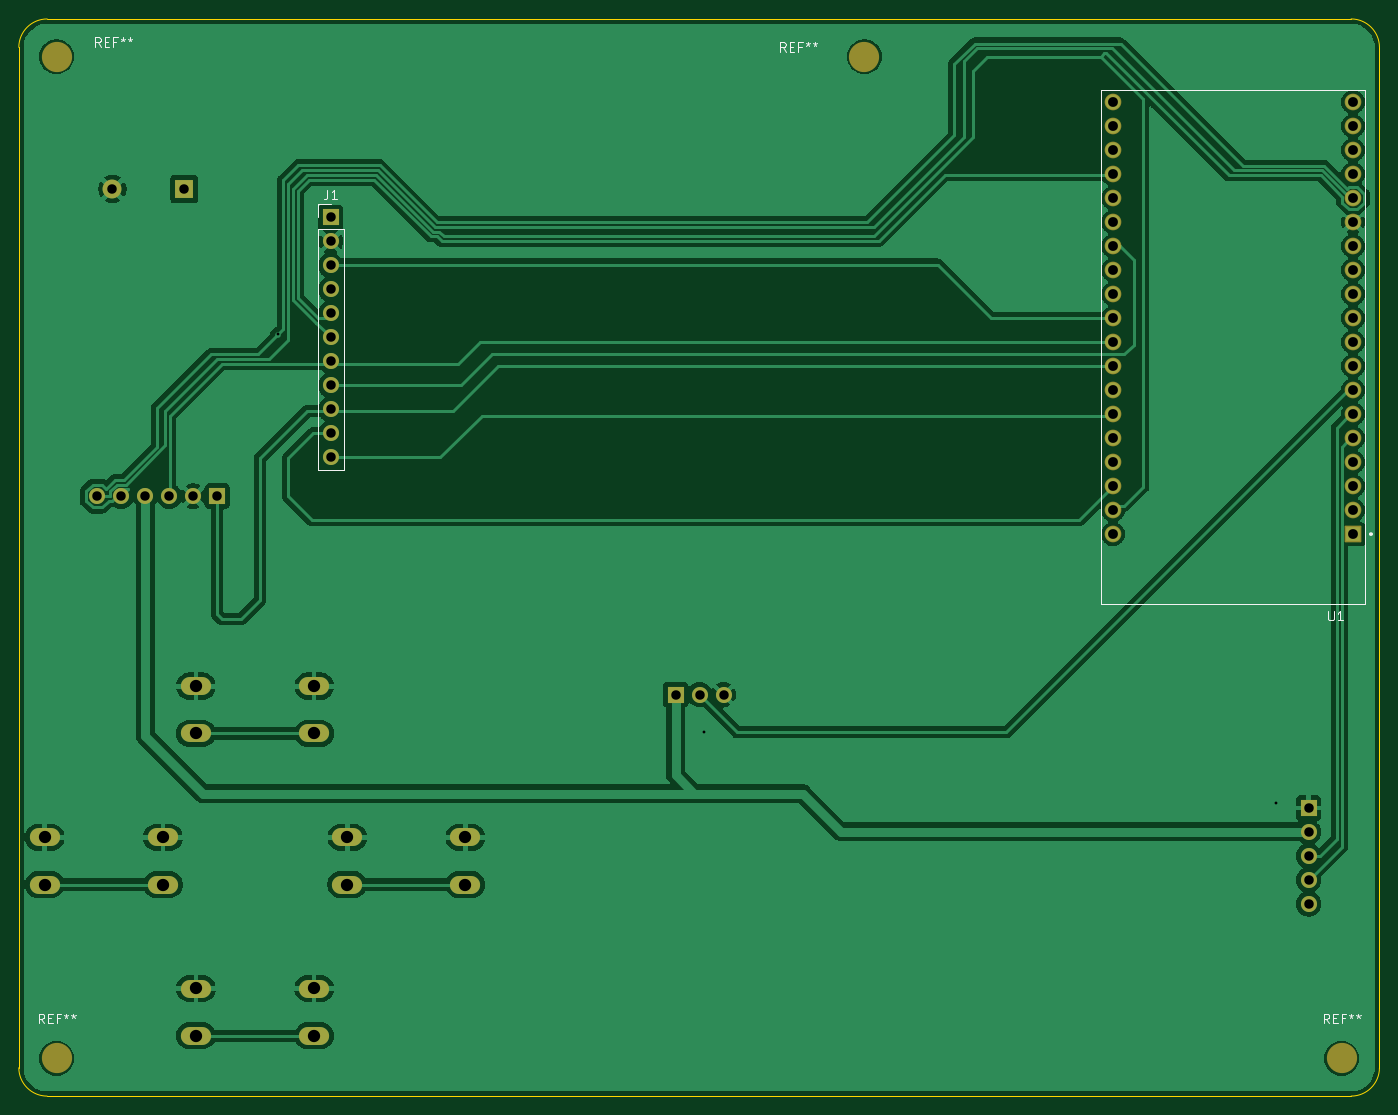
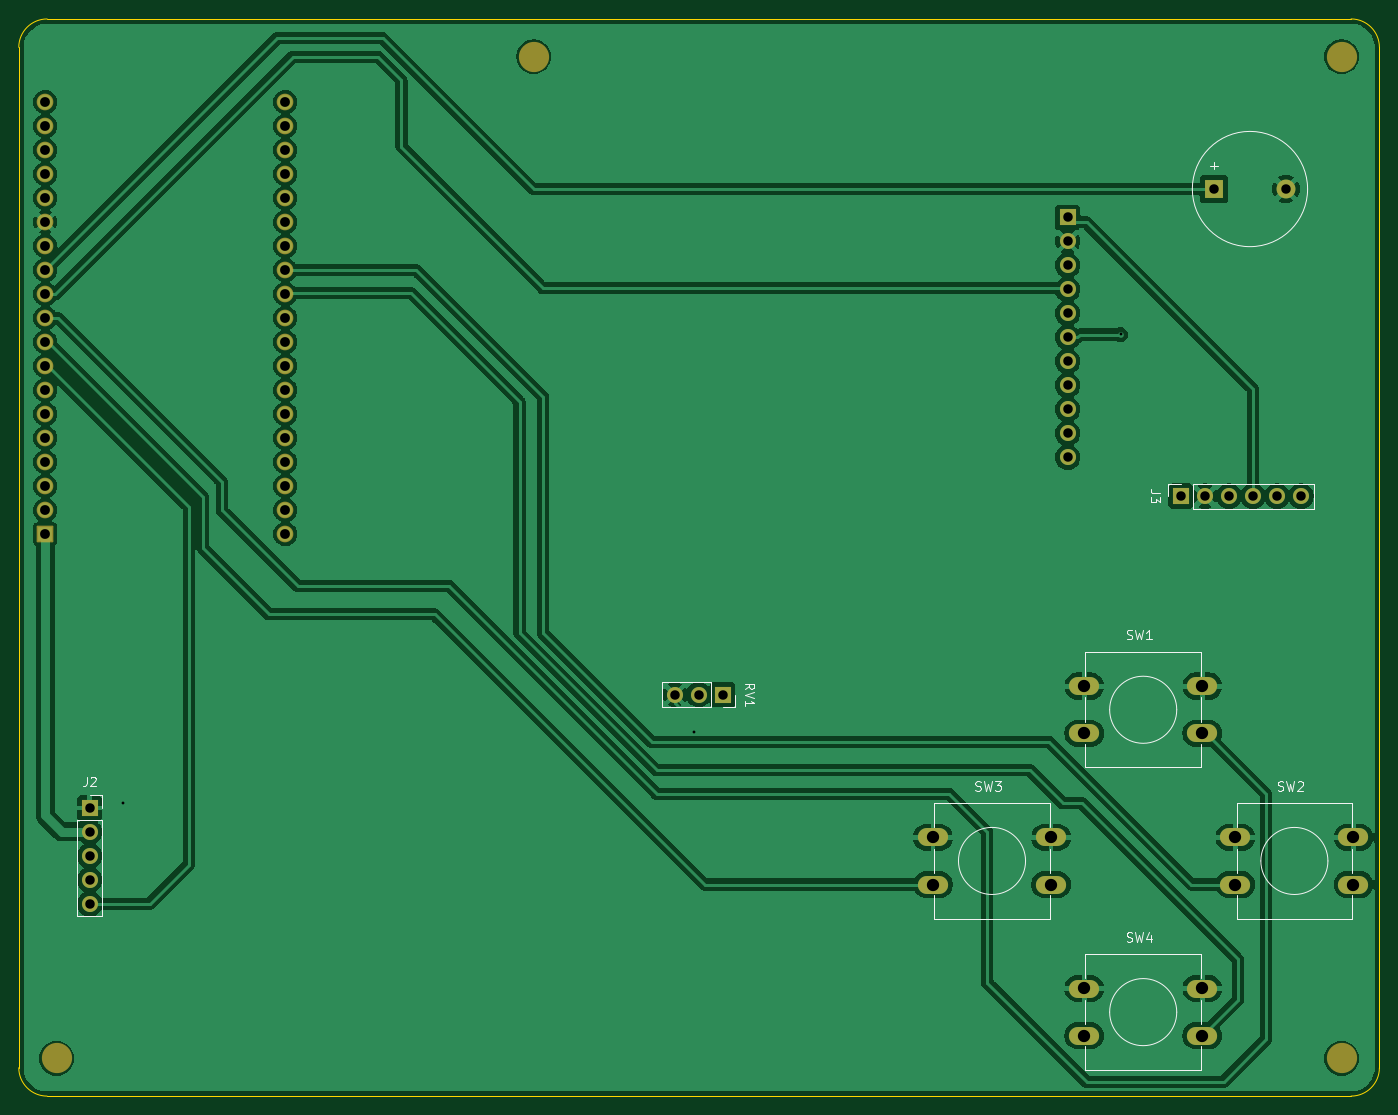
Circuit board: 10 layer files. Board 144.0 x 114.0 mm.
- bottom_copper: Set_In_Stone-B_Cu.gbr (140239 bytes)
- bottom_mask: Set_In_Stone-B_Mask.gbr (3776 bytes)
- paste: Set_In_Stone-B_Paste.gbr (457 bytes)
- bottom_silk: Set_In_Stone-B_SilkS.gbr (16233 bytes)
- outline: Set_In_Stone-Edge_Cuts.gbr (837 bytes)
- top_copper: Set_In_Stone-F_Cu.gbr (113944 bytes)
- top_mask: Set_In_Stone-F_Mask.gbr (3776 bytes)
- paste: Set_In_Stone-F_Paste.gbr (457 bytes)
- top_silk: Set_In_Stone-F_SilkS.gbr (11391 bytes)
- drill: Set_In_Stone-PTH.drl (1414 bytes)

=== bottom_copper: Set_In_Stone-B_Cu.gbr (140239 bytes, source omitted) ===
=== bottom_mask: Set_In_Stone-B_Mask.gbr ===
%TF.GenerationSoftware,KiCad,Pcbnew,10.0.1*%
%TF.CreationDate,2026-06-28T18:03:29+05:45*%
%TF.ProjectId,Set_In_Stone,5365745f-496e-45f5-9374-6f6e652e6b69,rev?*%
%TF.SameCoordinates,Original*%
%TF.FileFunction,Soldermask,Bot*%
%TF.FilePolarity,Negative*%
%FSLAX46Y46*%
G04 Gerber Fmt 4.6, Leading zero omitted, Abs format (unit mm)*
G04 Created by KiCad (PCBNEW 10.0.1) date 2026-06-28 18:03:29*
%MOMM*%
%LPD*%
G01*
G04 APERTURE LIST*
G04 Aperture macros list*
%AMRoundRect*
0 Rectangle with rounded corners*
0 $1 Rounding radius*
0 $2 $3 $4 $5 $6 $7 $8 $9 X,Y pos of 4 corners*
0 Add a 4 corners polygon primitive as box body*
4,1,4,$2,$3,$4,$5,$6,$7,$8,$9,$2,$3,0*
0 Add four circle primitives for the rounded corners*
1,1,$1+$1,$2,$3*
1,1,$1+$1,$4,$5*
1,1,$1+$1,$6,$7*
1,1,$1+$1,$8,$9*
0 Add four rect primitives between the rounded corners*
20,1,$1+$1,$2,$3,$4,$5,0*
20,1,$1+$1,$4,$5,$6,$7,0*
20,1,$1+$1,$6,$7,$8,$9,0*
20,1,$1+$1,$8,$9,$2,$3,0*%
G04 Aperture macros list end*
%ADD10C,2.000000*%
%ADD11R,2.000000X2.000000*%
%ADD12RoundRect,0.102000X0.780000X0.780000X-0.780000X0.780000X-0.780000X-0.780000X0.780000X-0.780000X0*%
%ADD13C,1.764000*%
%ADD14C,3.200000*%
%ADD15R,1.700000X1.700000*%
%ADD16C,1.700000*%
%ADD17O,3.200000X1.900000*%
G04 APERTURE END LIST*
D10*
%TO.C,BZ1*%
X85400000Y-57500000D03*
D11*
X93000000Y-57500000D03*
%TD*%
D12*
%TO.C,U1*%
X216700000Y-94020000D03*
D13*
X216700000Y-91480000D03*
X216700000Y-88940000D03*
X216700000Y-86400000D03*
X216700000Y-83860000D03*
X216700000Y-81320000D03*
X216700000Y-78780000D03*
X216700000Y-76240000D03*
X216700000Y-73700000D03*
X216700000Y-71160000D03*
X216700000Y-68620000D03*
X216700000Y-66080000D03*
X216700000Y-63540000D03*
X216700000Y-61000000D03*
X216700000Y-58460000D03*
X216700000Y-55920000D03*
X216700000Y-53380000D03*
X216700000Y-50840000D03*
X216700000Y-48300000D03*
X191300000Y-94020000D03*
X191300000Y-91480000D03*
X191300000Y-88940000D03*
X191300000Y-86400000D03*
X191300000Y-83860000D03*
X191300000Y-81320000D03*
X191300000Y-78780000D03*
X191300000Y-76240000D03*
X191300000Y-73700000D03*
X191300000Y-71160000D03*
X191300000Y-68620000D03*
X191300000Y-66080000D03*
X191300000Y-63540000D03*
X191300000Y-61000000D03*
X191300000Y-58460000D03*
X191300000Y-55920000D03*
X191300000Y-53380000D03*
X191300000Y-50840000D03*
X191300000Y-48300000D03*
%TD*%
D14*
%TO.C,REF\u002A\u002A*%
X165000000Y-43500000D03*
%TD*%
%TO.C,REF\u002A\u002A*%
X79500000Y-43500000D03*
%TD*%
%TO.C,REF\u002A\u002A*%
X215500000Y-149500000D03*
%TD*%
%TO.C,REF\u002A\u002A*%
X79500000Y-149500000D03*
%TD*%
D15*
%TO.C,J1*%
X108500000Y-60500000D03*
D16*
X108500000Y-63040000D03*
X108500000Y-65580000D03*
X108500000Y-68120000D03*
X108500000Y-70660000D03*
X108500000Y-73200000D03*
X108500000Y-75740000D03*
X108500000Y-78280000D03*
X108500000Y-80820000D03*
X108500000Y-83360000D03*
X108500000Y-85900000D03*
%TD*%
D17*
%TO.C,SW2*%
X90750000Y-126111333D03*
X78250000Y-126111333D03*
X90750000Y-131111333D03*
X78250000Y-131111333D03*
%TD*%
%TO.C,SW1*%
X106750000Y-110111333D03*
X94250000Y-110111333D03*
X106750000Y-115111333D03*
X94250000Y-115111333D03*
%TD*%
D15*
%TO.C,J2*%
X212000000Y-123000000D03*
D16*
X212000000Y-125540000D03*
X212000000Y-128080000D03*
X212000000Y-130620000D03*
X212000000Y-133160000D03*
%TD*%
D15*
%TO.C,J3*%
X96500000Y-90000000D03*
D16*
X93960000Y-90000000D03*
X91420000Y-90000000D03*
X88880000Y-90000000D03*
X86340000Y-90000000D03*
X83800000Y-90000000D03*
%TD*%
D15*
%TO.C,RV1*%
X145000000Y-111000000D03*
D16*
X147540000Y-111000000D03*
X150080000Y-111000000D03*
%TD*%
D17*
%TO.C,SW3*%
X122750000Y-126111333D03*
X110250000Y-126111333D03*
X122750000Y-131111333D03*
X110250000Y-131111333D03*
%TD*%
%TO.C,SW4*%
X106750000Y-142111333D03*
X94250000Y-142111333D03*
X106750000Y-147111333D03*
X94250000Y-147111333D03*
%TD*%
M02*

=== paste: Set_In_Stone-B_Paste.gbr ===
%TF.GenerationSoftware,KiCad,Pcbnew,10.0.1*%
%TF.CreationDate,2026-06-28T18:03:29+05:45*%
%TF.ProjectId,Set_In_Stone,5365745f-496e-45f5-9374-6f6e652e6b69,rev?*%
%TF.SameCoordinates,Original*%
%TF.FileFunction,Paste,Bot*%
%TF.FilePolarity,Positive*%
%FSLAX46Y46*%
G04 Gerber Fmt 4.6, Leading zero omitted, Abs format (unit mm)*
G04 Created by KiCad (PCBNEW 10.0.1) date 2026-06-28 18:03:29*
%MOMM*%
%LPD*%
G01*
G04 APERTURE LIST*
G04 APERTURE END LIST*
M02*

=== bottom_silk: Set_In_Stone-B_SilkS.gbr (16233 bytes, source omitted) ===
=== outline: Set_In_Stone-Edge_Cuts.gbr ===
%TF.GenerationSoftware,KiCad,Pcbnew,10.0.1*%
%TF.CreationDate,2026-06-28T18:03:29+05:45*%
%TF.ProjectId,Set_In_Stone,5365745f-496e-45f5-9374-6f6e652e6b69,rev?*%
%TF.SameCoordinates,Original*%
%TF.FileFunction,Profile,NP*%
%FSLAX46Y46*%
G04 Gerber Fmt 4.6, Leading zero omitted, Abs format (unit mm)*
G04 Created by KiCad (PCBNEW 10.0.1) date 2026-06-28 18:03:29*
%MOMM*%
%LPD*%
G01*
G04 APERTURE LIST*
%TA.AperFunction,Profile*%
%ADD10C,0.050000*%
%TD*%
G04 APERTURE END LIST*
D10*
X75500000Y-42500000D02*
X75500000Y-42500000D01*
G75*
G02*
X78500000Y-39500000I3000000J0D01*
G01*
X216500000Y-39500000D01*
G75*
G02*
X219500000Y-42500000I0J-3000000D01*
G01*
X219500000Y-150500000D01*
G75*
G02*
X216500000Y-153500000I-3000000J0D01*
G01*
X78500000Y-153500000D01*
G75*
G02*
X75500000Y-150500000I0J3000000D01*
G01*
X75500000Y-42500000D01*
M02*

=== top_copper: Set_In_Stone-F_Cu.gbr (113944 bytes, source omitted) ===
=== top_mask: Set_In_Stone-F_Mask.gbr ===
%TF.GenerationSoftware,KiCad,Pcbnew,10.0.1*%
%TF.CreationDate,2026-06-28T18:03:29+05:45*%
%TF.ProjectId,Set_In_Stone,5365745f-496e-45f5-9374-6f6e652e6b69,rev?*%
%TF.SameCoordinates,Original*%
%TF.FileFunction,Soldermask,Top*%
%TF.FilePolarity,Negative*%
%FSLAX46Y46*%
G04 Gerber Fmt 4.6, Leading zero omitted, Abs format (unit mm)*
G04 Created by KiCad (PCBNEW 10.0.1) date 2026-06-28 18:03:29*
%MOMM*%
%LPD*%
G01*
G04 APERTURE LIST*
G04 Aperture macros list*
%AMRoundRect*
0 Rectangle with rounded corners*
0 $1 Rounding radius*
0 $2 $3 $4 $5 $6 $7 $8 $9 X,Y pos of 4 corners*
0 Add a 4 corners polygon primitive as box body*
4,1,4,$2,$3,$4,$5,$6,$7,$8,$9,$2,$3,0*
0 Add four circle primitives for the rounded corners*
1,1,$1+$1,$2,$3*
1,1,$1+$1,$4,$5*
1,1,$1+$1,$6,$7*
1,1,$1+$1,$8,$9*
0 Add four rect primitives between the rounded corners*
20,1,$1+$1,$2,$3,$4,$5,0*
20,1,$1+$1,$4,$5,$6,$7,0*
20,1,$1+$1,$6,$7,$8,$9,0*
20,1,$1+$1,$8,$9,$2,$3,0*%
G04 Aperture macros list end*
%ADD10C,2.000000*%
%ADD11R,2.000000X2.000000*%
%ADD12RoundRect,0.102000X0.780000X0.780000X-0.780000X0.780000X-0.780000X-0.780000X0.780000X-0.780000X0*%
%ADD13C,1.764000*%
%ADD14C,3.200000*%
%ADD15R,1.700000X1.700000*%
%ADD16C,1.700000*%
%ADD17O,3.200000X1.900000*%
G04 APERTURE END LIST*
D10*
%TO.C,BZ1*%
X85400000Y-57500000D03*
D11*
X93000000Y-57500000D03*
%TD*%
D12*
%TO.C,U1*%
X216700000Y-94020000D03*
D13*
X216700000Y-91480000D03*
X216700000Y-88940000D03*
X216700000Y-86400000D03*
X216700000Y-83860000D03*
X216700000Y-81320000D03*
X216700000Y-78780000D03*
X216700000Y-76240000D03*
X216700000Y-73700000D03*
X216700000Y-71160000D03*
X216700000Y-68620000D03*
X216700000Y-66080000D03*
X216700000Y-63540000D03*
X216700000Y-61000000D03*
X216700000Y-58460000D03*
X216700000Y-55920000D03*
X216700000Y-53380000D03*
X216700000Y-50840000D03*
X216700000Y-48300000D03*
X191300000Y-94020000D03*
X191300000Y-91480000D03*
X191300000Y-88940000D03*
X191300000Y-86400000D03*
X191300000Y-83860000D03*
X191300000Y-81320000D03*
X191300000Y-78780000D03*
X191300000Y-76240000D03*
X191300000Y-73700000D03*
X191300000Y-71160000D03*
X191300000Y-68620000D03*
X191300000Y-66080000D03*
X191300000Y-63540000D03*
X191300000Y-61000000D03*
X191300000Y-58460000D03*
X191300000Y-55920000D03*
X191300000Y-53380000D03*
X191300000Y-50840000D03*
X191300000Y-48300000D03*
%TD*%
D14*
%TO.C,REF\u002A\u002A*%
X165000000Y-43500000D03*
%TD*%
%TO.C,REF\u002A\u002A*%
X79500000Y-43500000D03*
%TD*%
%TO.C,REF\u002A\u002A*%
X215500000Y-149500000D03*
%TD*%
%TO.C,REF\u002A\u002A*%
X79500000Y-149500000D03*
%TD*%
D15*
%TO.C,J1*%
X108500000Y-60500000D03*
D16*
X108500000Y-63040000D03*
X108500000Y-65580000D03*
X108500000Y-68120000D03*
X108500000Y-70660000D03*
X108500000Y-73200000D03*
X108500000Y-75740000D03*
X108500000Y-78280000D03*
X108500000Y-80820000D03*
X108500000Y-83360000D03*
X108500000Y-85900000D03*
%TD*%
D17*
%TO.C,SW2*%
X90750000Y-126111333D03*
X78250000Y-126111333D03*
X90750000Y-131111333D03*
X78250000Y-131111333D03*
%TD*%
%TO.C,SW1*%
X106750000Y-110111333D03*
X94250000Y-110111333D03*
X106750000Y-115111333D03*
X94250000Y-115111333D03*
%TD*%
D15*
%TO.C,J2*%
X212000000Y-123000000D03*
D16*
X212000000Y-125540000D03*
X212000000Y-128080000D03*
X212000000Y-130620000D03*
X212000000Y-133160000D03*
%TD*%
D15*
%TO.C,J3*%
X96500000Y-90000000D03*
D16*
X93960000Y-90000000D03*
X91420000Y-90000000D03*
X88880000Y-90000000D03*
X86340000Y-90000000D03*
X83800000Y-90000000D03*
%TD*%
D15*
%TO.C,RV1*%
X145000000Y-111000000D03*
D16*
X147540000Y-111000000D03*
X150080000Y-111000000D03*
%TD*%
D17*
%TO.C,SW3*%
X122750000Y-126111333D03*
X110250000Y-126111333D03*
X122750000Y-131111333D03*
X110250000Y-131111333D03*
%TD*%
%TO.C,SW4*%
X106750000Y-142111333D03*
X94250000Y-142111333D03*
X106750000Y-147111333D03*
X94250000Y-147111333D03*
%TD*%
M02*

=== paste: Set_In_Stone-F_Paste.gbr ===
%TF.GenerationSoftware,KiCad,Pcbnew,10.0.1*%
%TF.CreationDate,2026-06-28T18:03:29+05:45*%
%TF.ProjectId,Set_In_Stone,5365745f-496e-45f5-9374-6f6e652e6b69,rev?*%
%TF.SameCoordinates,Original*%
%TF.FileFunction,Paste,Top*%
%TF.FilePolarity,Positive*%
%FSLAX46Y46*%
G04 Gerber Fmt 4.6, Leading zero omitted, Abs format (unit mm)*
G04 Created by KiCad (PCBNEW 10.0.1) date 2026-06-28 18:03:29*
%MOMM*%
%LPD*%
G01*
G04 APERTURE LIST*
G04 APERTURE END LIST*
M02*

=== top_silk: Set_In_Stone-F_SilkS.gbr (11391 bytes, source omitted) ===
=== drill: Set_In_Stone-PTH.drl ===
M48
INCH
T1C0.0118
T2C0.0394
T3C0.0409
T4C0.0512
%
G90
G05
T1
X4.051Y-2.8699
X5.8268Y-4.5276
X8.2087Y-4.8228
T2
X3.2992Y-3.5433
X3.3622Y-2.2638
X3.3992Y-3.5433
X3.4992Y-3.5433
X3.5992Y-3.5433
X3.6614Y-2.2638
X3.6992Y-3.5433
X3.7992Y-3.5433
X4.2717Y-2.3819
X4.2717Y-2.4819
X4.2717Y-2.5819
X4.2717Y-2.6819
X4.2717Y-2.7819
X4.2717Y-2.8819
X4.2717Y-2.9819
X4.2717Y-3.0819
X4.2717Y-3.1819
X4.2717Y-3.2819
X4.2717Y-3.3819
X5.7087Y-4.3701
X5.8087Y-4.3701
X5.9087Y-4.3701
X8.3465Y-4.8425
X8.3465Y-4.9425
X8.3465Y-5.0425
X8.3465Y-5.1425
X8.3465Y-5.2425
T3
X7.5315Y-1.9016
X7.5315Y-2.0016
X7.5315Y-2.1016
X7.5315Y-2.2016
X7.5315Y-2.3016
X7.5315Y-2.4016
X7.5315Y-2.5016
X7.5315Y-2.6016
X7.5315Y-2.7016
X7.5315Y-2.8016
X7.5315Y-2.9016
X7.5315Y-3.0016
X7.5315Y-3.1016
X7.5315Y-3.2016
X7.5315Y-3.3016
X7.5315Y-3.4016
X7.5315Y-3.5016
X7.5315Y-3.6016
X7.5315Y-3.7016
X8.5315Y-1.9016
X8.5315Y-2.0016
X8.5315Y-2.1016
X8.5315Y-2.2016
X8.5315Y-2.3016
X8.5315Y-2.4016
X8.5315Y-2.5016
X8.5315Y-2.6016
X8.5315Y-2.7016
X8.5315Y-2.8016
X8.5315Y-2.9016
X8.5315Y-3.0016
X8.5315Y-3.1016
X8.5315Y-3.2016
X8.5315Y-3.3016
X8.5315Y-3.4016
X8.5315Y-3.5016
X8.5315Y-3.6016
X8.5315Y-3.7016
T4
X3.0807Y-4.965
X3.0807Y-5.1619
X3.5728Y-4.965
X3.5728Y-5.1619
X3.7106Y-4.3351
X3.7106Y-4.5319
X3.7106Y-5.5949
X3.7106Y-5.7918
X4.2028Y-4.3351
X4.2028Y-4.5319
X4.2028Y-5.5949
X4.2028Y-5.7918
X4.3406Y-4.965
X4.3406Y-5.1619
X4.8327Y-4.965
X4.8327Y-5.1619
M30
